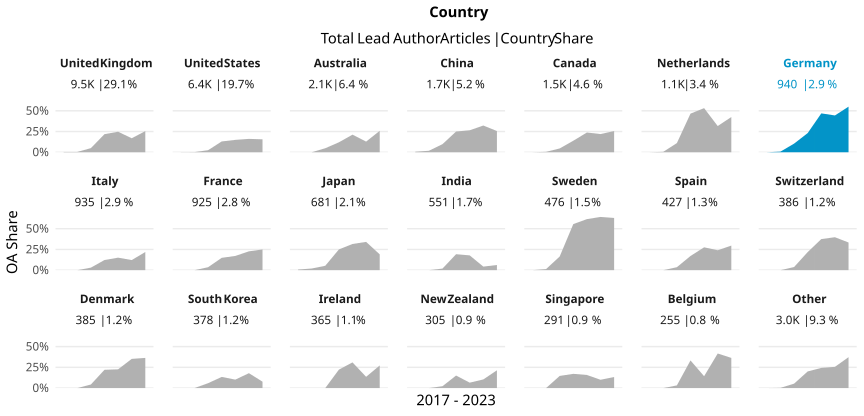

The file beside this chart, header and first rows:
country_name_fct, cr_year, articles, cc_total, prop
United Kingdom, '17, 1319, 5, 0.003791
United Kingdom, '18, 1260, 5, 0.003968
United Kingdom, '19, 1751, 87, 0.04969
United Kingdom, '20, 1641, 358, 0.2182
United Kingdom, '21, 1374, 340, 0.2475
United Kingdom, '22, 1797, 303, 0.1686
United Kingdom, '23, 361, 92, 0.2548
United States, '17, 1023, 1, 9.775171065493646e-4
United States, '18, 903, 2, 0.002215
United States, '19, 1014, 25, 0.02465
United States, '20, 1260, 164, 0.1302
United States, '21, 1126, 168, 0.1492
United States, '22, 887, 143, 0.1612
United States, '23, 218, 34, 0.156
Australia, '17, 427, 0, 0
Australia, '18, 364, 0, 0
Australia, '19, 371, 18, 0.04852
Australia, '20, 350, 42, 0.12
Australia, '21, 278, 59, 0.2122
Australia, '22, 226, 29, 0.1283
Australia, '23, 89, 23, 0.2584
China, '17, 157, 1, 0.006369
China, '18, 225, 4, 0.01778
China, '19, 277, 27, 0.09747
China, '20, 388, 97, 0.25
China, '21, 283, 75, 0.265
China, '22, 273, 88, 0.3223
China, '23, 90, 23, 0.2556
Canada, '17, 336, 0, 0
Canada, '18, 195, 1, 0.005128
Canada, '19, 240, 11, 0.04583
Canada, '20, 259, 36, 0.139
Canada, '21, 210, 50, 0.2381
Canada, '22, 219, 48, 0.2192
Canada, '23, 43, 11, 0.2558
Netherlands, '17, 223, 0, 0
Netherlands, '18, 191, 1, 0.005236
Netherlands, '19, 172, 19, 0.1105
Netherlands, '20, 161, 75, 0.4658
Netherlands, '21, 156, 83, 0.5321
Netherlands, '22, 174, 55, 0.3161
Netherlands, '23, 40, 17, 0.425
Germany, '17, 159, 0, 0
Germany, '18, 130, 1, 0.007692
Germany, '19, 144, 15, 0.1042
Germany, '20, 147, 34, 0.2313
Germany, '21, 160, 75, 0.4688
Germany, '22, 160, 71, 0.4437
Germany, '23, 40, 22, 0.55
Italy, '17, 129, 0, 0
Italy, '18, 139, 0, 0
Italy, '19, 132, 4, 0.0303
Italy, '20, 229, 28, 0.1223
Italy, '21, 126, 19, 0.1508
Italy, '22, 148, 18, 0.1216
Italy, '23, 32, 7, 0.2188
France, '17, 156, 0, 0
France, '18, 150, 0, 0
France, '19, 141, 5, 0.03546
France, '20, 175, 26, 0.1486
... 87 more rows
